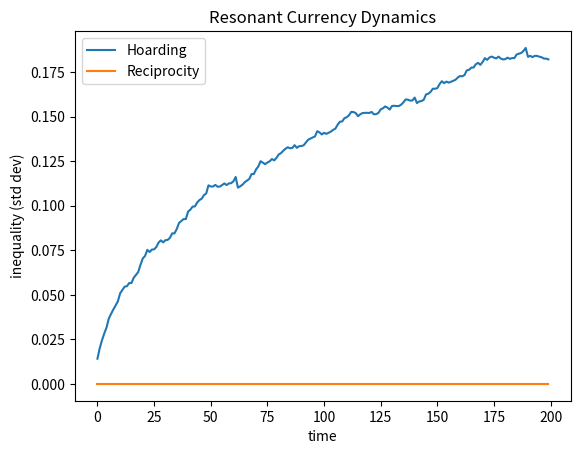

Here is the Python script that generated this plot: (Note: this script raises an exception after producing the figure.)
"""
Resonant Currency Simulation
----------------------------
Toy agent-based model of wealth flow:
- Agents trade using two different rules.
- Compare hoarding vs reciprocity dynamics.
"""

import numpy as np
import matplotlib.pyplot as plt

N = 100  # agents
T = 200  # timesteps
wealth = np.ones(N)  # everyone starts with 1 unit

def step(agents, mode="hoard"):
    i, j = np.random.choice(len(agents), 2, replace=False)
    if mode == "hoard":
        # winner-takes-all: one agent grabs from the other
        transfer = 0.1 * agents[j]
        agents[i] += transfer
        agents[j] -= transfer
    elif mode == "reciprocity":
        # exchange: both share 10% of their wealth
        share_i = 0.1 * agents[i]
        share_j = 0.1 * agents[j]
        agents[i] = agents[i] - share_i + share_j
        agents[j] = agents[j] - share_j + share_i
    return agents

def simulate(mode="hoard"):
    agents = wealth.copy()
    hist = []
    for _ in range(T):
        agents = step(agents, mode=mode)
        hist.append(np.std(agents))  # inequality measure
    return hist

if __name__ == "__main__":
    hoard_hist = simulate("hoard")
    reciprocity_hist = simulate("reciprocity")

    plt.plot(hoard_hist, label="Hoarding")
    plt.plot(reciprocity_hist, label="Reciprocity")
    plt.xlabel("time")
    plt.ylabel("inequality (std dev)")
    plt.legend()
    plt.title("Resonant Currency Dynamics")
    plt.savefig("sims/figures/resonant_currency.png", dpi=150)
    print("Saved sims/figures/resonant_currency.png")
